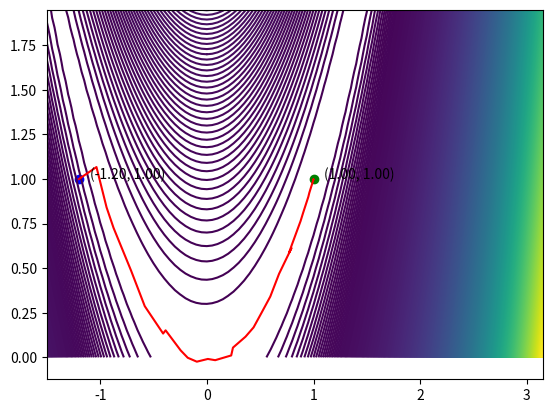

This chart was generated by the following Python code:
# -------------------------------------------------
# BFGS法求解the Rosenbrock Function最小值
# -------------------------------------------------
import numpy as np

# Rosenbrock函数
from matplotlib import pyplot as plt


def rosenbrock(x):
    return 100 * (x[1] - x[0] ** 2) ** 2 + (1 - x[0]) ** 2


# 梯度方向
def grad(x):
    return np.array([400 * x[0] ** 3 - 400 * x[0] * x[1] + 2 * x[0] - 2, -200 * x[0] ** 2 + 200 * x[1]])


# wolfe条件计算alpha
def wolfe(f, df, p, x, alpham, c1, c2):
    """
    根据wolfe条件计算alpha
    :param f: 求解函数
    :param df: 倒数
    :param p: 方向
    :param x: 当前位置
    :param alpham: 默认设定步长
    :param c1: 不等式中的系数
    :param c2: 不等式中的系数
    :return: 求解步长
    """
    flag = 0
    # 采用二分法求解步长，a为前边界，b为后边界
    a = 0
    b = alpham
    alpha = 0  # 计算得到步长
    gk = df(x)  # xk位置梯度
    phi0 = f(x)
    dphi0 = np.dot(gk, p)
    while True:
        if flag:
            break
        phi = f(x + alpha * p)  # 计算f(xk+1)
        gk1 = df(x + alpha * p)  # 更新梯度信息
        dphi = np.dot(gk1, p)  # 计算梯度在下降方向上的映射
        if phi <= phi0 + c1 * alpha * dphi0:
            # 满足第一个不等式
            if dphi >= c2 * dphi0:
                # 满足第二个不等式
                flag = 1
            else:
                a = alpha
                b = b
                alpha = (a + b) / 2
        else:
            a = a
            b = alpha
            alpha = (a + b) / 2
    return alpha


# 牛顿法迭代过程
def bfgs(x0):
    maxk = 10000  # 设置最大次数
    W = np.zeros((2, maxk))  # 结果记录buffer
    W[:, 0] = x0
    x = x0  # 设置起始点
    i = 0  # 记录迭代次数
    df_max = 1e-5  # 停止迭代时梯度阈值
    Bk = np.eye(2)   # 初始化为单位矩阵
    while np.linalg.norm(grad(x)) > df_max and i < maxk:
        # bfgs迭代公式
        # 计算前进方向
        p = -np.linalg.solve(Bk, grad(x))
        # p = -np.dot(Bk, grad(x))
        # wolfe条件计算步长
        # alpha = wolfe(rosenbrock, grad, p, x, 0.1, 0.1, 0.9)
        # Armijo求解步长
        rho = 0.55
        sigma = 0.4
        m = 0
        alpha = 0
        while m < 20:
            newf = rosenbrock(x + rho ** m * p)
            oldf = rosenbrock(x)
            if newf < oldf + sigma * rho ** m * np.dot(grad(x).T, p):
                alpha = rho ** m
                break
            m += 1
        # 计算新的迭代点
        xk_1 = x + alpha * p
        sk = xk_1 - x
        yk = grad(xk_1) - grad(x)
        Bk = Bk - np.outer(np.dot(Bk, sk), np.dot(sk.T, Bk)) / np.dot(np.dot(sk.T, Bk), sk) + np.outer(yk, yk.T) / np.dot(yk.T, sk)
        # 数据迭代
        x = xk_1
        # 数据记录
        W[:, i + 1] = x  # 记录当前位置
        i += 1  # 计算迭代次数
    print(f"迭代次数为：{i}")
    print(f"近似解为：{x}")
    print(f"函数值为：{rosenbrock(x)}")
    print(f"当前位置梯度范数：{np.linalg.norm(grad(x))}")
    W = W[:, 0:i + 1]
    return W


if __name__ == "__main__":
    x0 = np.array([-1.2, 1])
    print(rosenbrock(x0))
    print(grad(x0))
    W = bfgs(x0)

    X1 = np.arange(-1.5, 3.2, 0.05)
    X2 = np.arange(-0, 2, 0.05)
    [x1, x2] = np.meshgrid(X1, X2)
    f = 100 * (x2 - x1 ** 2) ** 2 + (1 - x1) ** 2
    plt.contour(x1, x2, f, 1000)
    plt.scatter(W[0, 0], W[1, 0], c='b')
    plt.scatter(W[0, -1], W[1, -1], c='g')
    plt.plot(W[0, :], W[1, :], 'r-')
    plt.text(W[0, 0] + 0.1, W[1, 0], '(%.2f, %.2f)' % (W[0, 0], W[1, 0]))
    plt.text(W[0, -1] + 0.1, W[1, -1], '(%.2f, %.2f)' % (W[0, -1], W[1, -1]))
    plt.show()